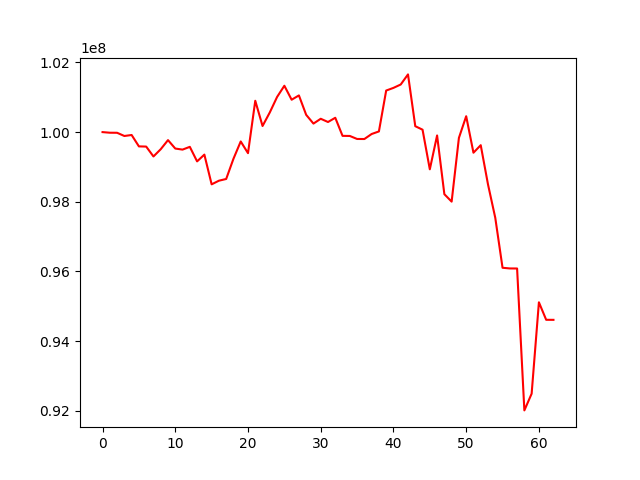

The data file committed next to this chart (first rows):
, 0
0, 100000000
1, 99982350
2, 99980703
3, 99888533
4, 99916921
5, 99589898
6, 99584618
7, 99300568
8, 99508715
9, 99769945
10, 99527876
11, 99497618
12, 99576989
13, 99158950
14, 99353936
15, 98500218
16, 98604494
17, 98654193
18, 99233997
19, 99731236
20, 99395300
21, 100900132
22, 100175205
23, 100565915
24, 101009517
25, 101331182
26, 100929724
27, 101053589
28, 100495596
29, 100244560
30, 100382997
31, 100290063
32, 100411609
33, 99892178
34, 99889303
35, 99802865
36, 99801314
37, 99945298
38, 100019219
39, 101193458
40, 101269652
41, 101367131
42, 101656964
43, 100169841
44, 100069220
45, 98931486
46, 99903352
47, 98217063
48, 98003654
49, 99833957
50, 100456007
51, 99408332
52, 99624625
53, 98497675
54, 97539070
55, 96104397
56, 96085123
57, 96083567
58, 92008960
59, 92488969
... 3 more rows
